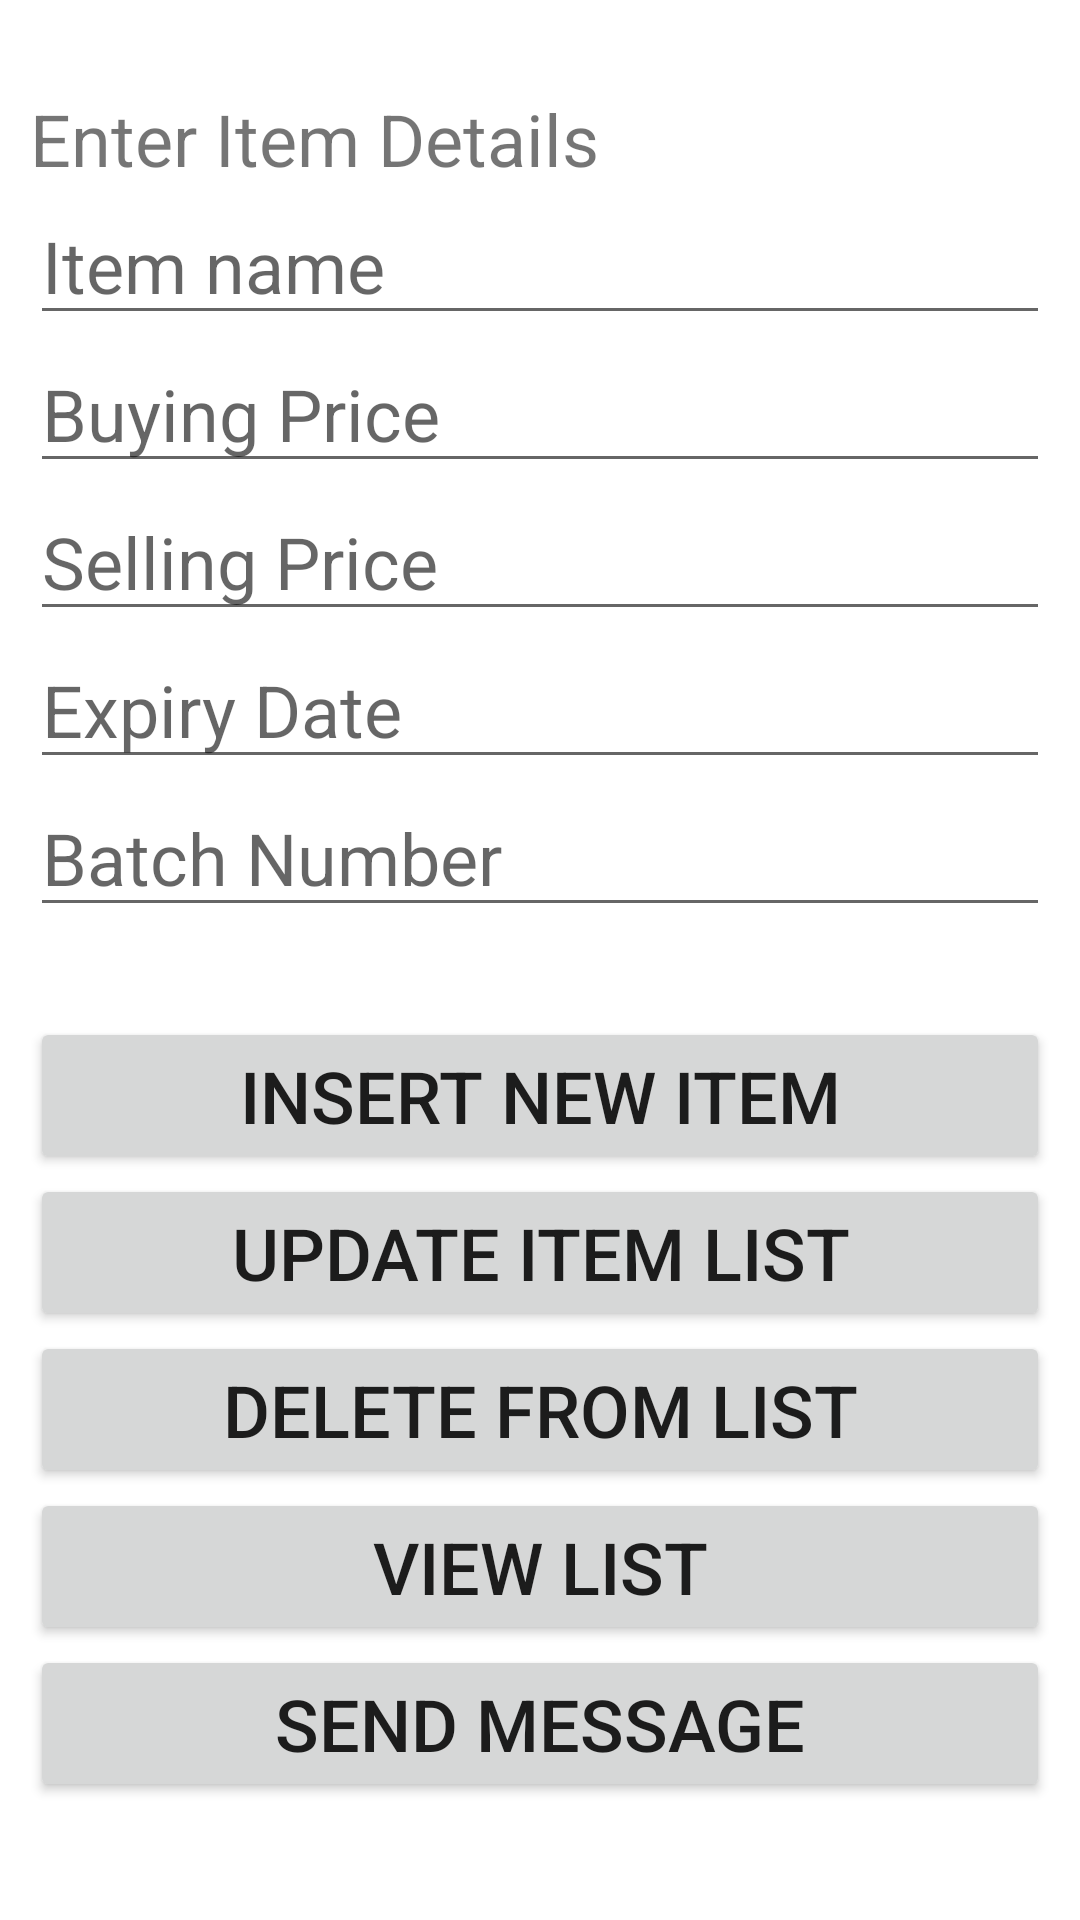

This screen was rendered from an Android layout file. Write that file and the resources it references.
<!-- AndroidManifest.xml: application theme Theme.MyStockHandler -->
<!-- res/layout/activity_home.xml -->
<?xml version="1.0" encoding="utf-8"?>
<RelativeLayout xmlns:android="http://schemas.android.com/apk/res/android"
    xmlns:app="http://schemas.android.com/apk/res-auto"
    xmlns:tools="http://schemas.android.com/tools"
    android:layout_width="match_parent"
    android:layout_height="match_parent"
    android:padding="10dp"
    tools:context=".HomeActivity">

    <TextView
        android:id="@+id/texttitle"
        android:layout_width="wrap_content"
        android:layout_height="wrap_content"
        android:text="Enter Item Details"
        android:textSize="24dp"
        android:layout_marginTop="20dp"
        />

    <EditText
        android:id="@+id/name"
        android:layout_width="match_parent"
        android:layout_height="wrap_content"
        android:hint="Item name"
        android:textSize="24dp"
        android:layout_below="@id/texttitle"
        android:inputType="text"
        />
    <EditText
        android:id="@+id/bPrice"
        android:layout_width="match_parent"
        android:layout_height="wrap_content"
        android:hint="Buying Price"
        android:textSize="24dp"
        android:layout_below="@id/name"
        android:inputType="text"
        />
    <EditText
        android:id="@+id/sPrice"
        android:layout_width="match_parent"
        android:layout_height="wrap_content"
        android:hint="Selling Price"
        android:textSize="24dp"
        android:layout_below="@id/bPrice"
        android:inputType="text"
        />
    <EditText
        android:id="@+id/exDate"
        android:layout_width="match_parent"
        android:layout_height="wrap_content"
        android:hint="Expiry Date"
        android:textSize="24dp"
        android:layout_below="@id/sPrice"
        android:inputType="date"
        />
    <EditText
        android:id="@+id/bNumber"
        android:layout_width="match_parent"
        android:layout_height="wrap_content"
        android:hint="Batch Number"
        android:textSize="24dp"
        android:layout_below="@id/exDate"
        android:inputType="text"
        />
    <Button
        android:id="@+id/btnInsert"
        android:layout_width="match_parent"
        android:layout_height="wrap_content"
        android:textSize="24dp"
        android:text="Insert new item"
        android:layout_marginTop="30dp"
        android:layout_below="@id/bNumber"
        />
    <Button
        android:id="@+id/btnUpdate"
        android:layout_width="match_parent"
        android:layout_height="wrap_content"
        android:textSize="24dp"
        android:text="Update item list"
        android:layout_below="@id/btnInsert"
        />
    <Button
        android:id="@+id/btnDelete"
        android:layout_width="match_parent"
        android:layout_height="wrap_content"
        android:textSize="24dp"
        android:text="Delete from list"
        android:layout_below="@id/btnUpdate"
        />
    <Button
        android:id="@+id/btnView"
        android:layout_width="match_parent"
        android:layout_height="wrap_content"
        android:textSize="24dp"
        android:text="View List"
        android:layout_below="@id/btnDelete"
        />
    <Button
        android:id="@+id/btnSendMessage"
        android:layout_width="match_parent"
        android:layout_height="wrap_content"
        android:textSize="24dp"
        android:text="send message"
        android:layout_below="@id/btnView"
        />



</RelativeLayout>
<!-- resources referenced by this layout -->
<resources>
  <style name="Theme.MyStockHandler" parent="Theme.MaterialComponents.DayNight.DarkActionBar">
          
          <item name="colorPrimary">@color/purple_500</item>
          <item name="colorPrimaryVariant">@color/purple_700</item>
          <item name="colorOnPrimary">@color/white</item>
          
          <item name="colorSecondary">@color/teal_200</item>
          <item name="colorSecondaryVariant">@color/teal_700</item>
          <item name="colorOnSecondary">@color/black</item>
          
          <item name="android:statusBarColor" tools:targetApi="l">?attr/colorPrimaryVariant</item>
          
      </style>
  <color name="purple_500">#FF6200EE</color>
  <color name="purple_700">#FF3700B3</color>
  <color name="white">#FFFFFFFF</color>
  <color name="teal_200">#FF03DAC5</color>
  <color name="teal_700">#FF018786</color>
  <color name="black">#FF000000</color>
</resources>
